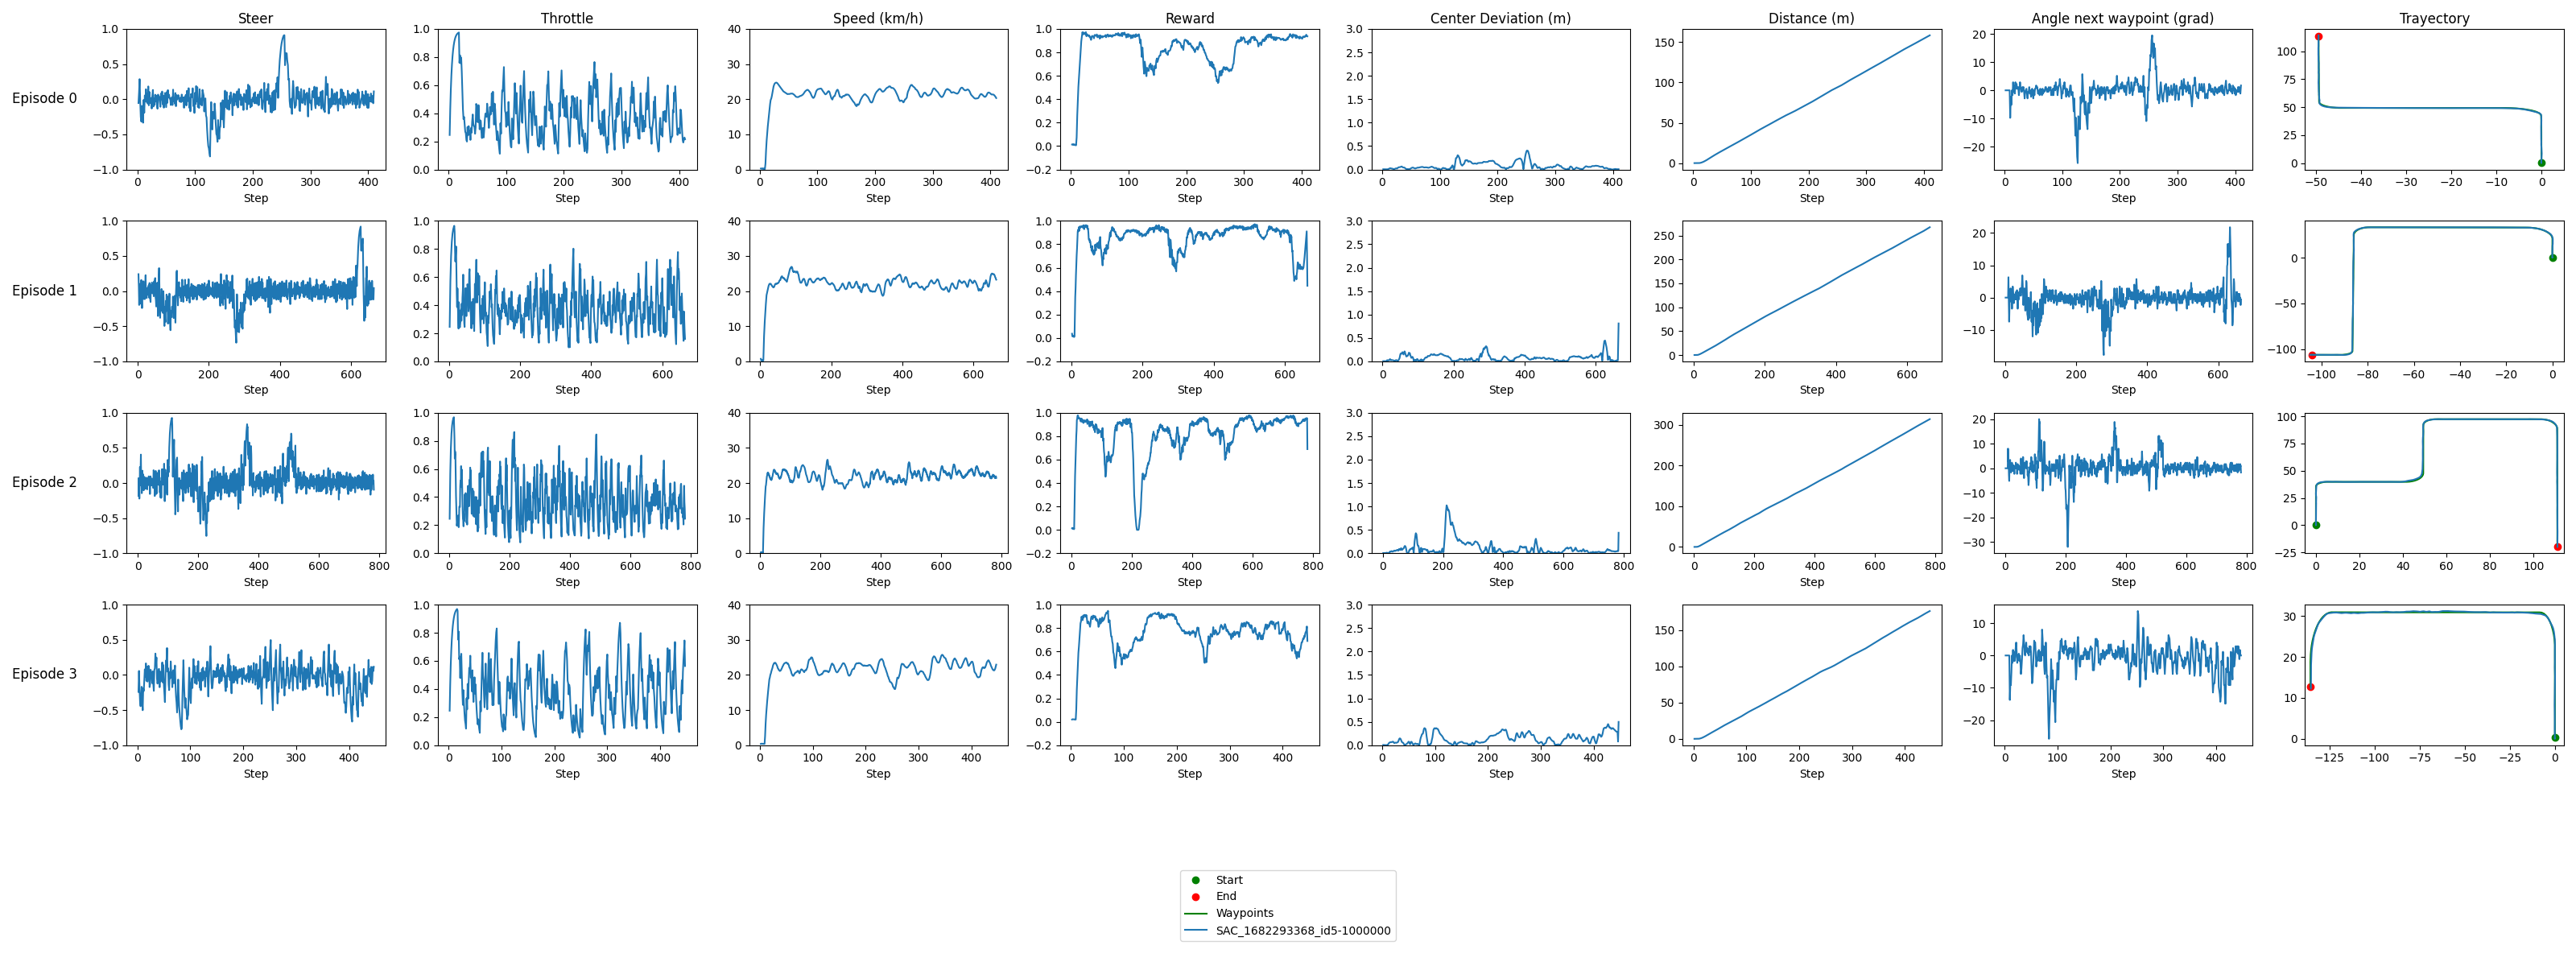

Data behind this chart, as committed beside it:
model_id, episode, step, throttle, steer, vehicle_location_x, vehicle_location_y, reward, distance, speed, center_dev, angle_next_waypoint, waypoint_x, waypoint_y, route_x, route_y
route, 0, , , , , , , , , , , , , 0.005389, 0.3683
route, 0, , , , , , , , , , , , , 0.005662, 1.368
route, 0, , , , , , , , , , , , , 0.005934, 2.368
route, 0, , , , , , , , , , , , , 0.006206, 3.368
route, 0, , , , , , , , , , , , , 0.006479, 4.368
route, 0, , , , , , , , , , , , , 0.006751, 5.368
route, 0, , , , , , , , , , , , , 0.007024, 6.368
route, 0, , , , , , , , , , , , , 0.007296, 7.368
route, 0, , , , , , , , , , , , , 0.007568, 8.368
route, 0, , , , , , , , , , , , , 0.007841, 9.368
route, 0, , , , , , , , , , , , , 0.008113, 10.37
route, 0, , , , , , , , , , , , , 0.008386, 11.37
route, 0, , , , , , , , , , , , , 0.008658, 12.37
route, 0, , , , , , , , , , , , , 0.008931, 13.37
route, 0, , , , , , , , , , , , , 0.009203, 14.37
route, 0, , , , , , , , , , , , , 0.009475, 15.37
route, 0, , , , , , , , , , , , , 0.009748, 16.37
route, 0, , , , , , , , , , , , , 0.01002, 17.37
route, 0, , , , , , , , , , , , , 0.01029, 18.37
route, 0, , , , , , , , , , , , , 0.01054, 19.37
route, 0, , , , , , , , , , , , , 0.009533, 20.37
route, 0, , , , , , , , , , , , , 0.007345, 21.37
route, 0, , , , , , , , , , , , , 0.005143, 22.37
route, 0, , , , , , , , , , , , , 0.002942, 23.37
route, 0, , , , , , , , , , , , , 0.0007397, 24.37
route, 0, , , , , , , , , , , , , -0.001462, 25.37
route, 0, , , , , , , , , , , , , -0.003663, 26.37
route, 0, , , , , , , , , , , , , -0.005865, 27.37
route, 0, , , , , , , , , , , , , -0.008067, 28.37
route, 0, , , , , , , , , , , , , -0.01027, 29.37
route, 0, , , , , , , , , , , , , -0.01247, 30.37
route, 0, , , , , , , , , , , , , -0.01467, 31.37
route, 0, , , , , , , , , , , , , -0.01687, 32.37
route, 0, , , , , , , , , , , , , -0.01907, 33.37
route, 0, , , , , , , , , , , , , -0.02128, 34.37
route, 0, , , , , , , , , , , , , -0.02348, 35.37
route, 0, , , , , , , , , , , , , -0.02568, 36.37
route, 0, , , , , , , , , , , , , -0.02788, 37.37
route, 0, , , , , , , , , , , , , -0.03158, 39.05
route, 0, , , , , , , , , , , , , -0.03158, 39.05
route, 0, , , , , , , , , , , , , -0.03378, 40.05
route, 0, , , , , , , , , , , , , -0.03598, 41.05
route, 0, , , , , , , , , , , , , -0.03818, 42.05
route, 0, , , , , , , , , , , , , -0.1321, 43.38
route, 0, , , , , , , , , , , , , -0.5317, 44.77
route, 0, , , , , , , , , , , , , -1.227, 46.03
route, 0, , , , , , , , , , , , , -2.184, 47.11
route, 0, , , , , , , , , , , , , -3.293, 47.92
route, 0, , , , , , , , , , , , , -4.405, 48.5
route, 0, , , , , , , , , , , , , -5.581, 48.94
route, 0, , , , , , , , , , , , , -6.804, 49.22
route, 0, , , , , , , , , , , , , -8.053, 49.34
route, 0, , , , , , , , , , , , , -9.125, 49.35
route, 0, , , , , , , , , , , , , -10.91, 49.35
route, 0, , , , , , , , , , , , , -10.91, 49.35
route, 0, , , , , , , , , , , , , -11.91, 49.34
route, 0, , , , , , , , , , , , , -12.91, 49.34
route, 0, , , , , , , , , , , , , -13.91, 49.34
route, 0, , , , , , , , , , , , , -14.91, 49.34
route, 0, , , , , , , , , , , , , -15.91, 49.34
... 3,167 more rows
